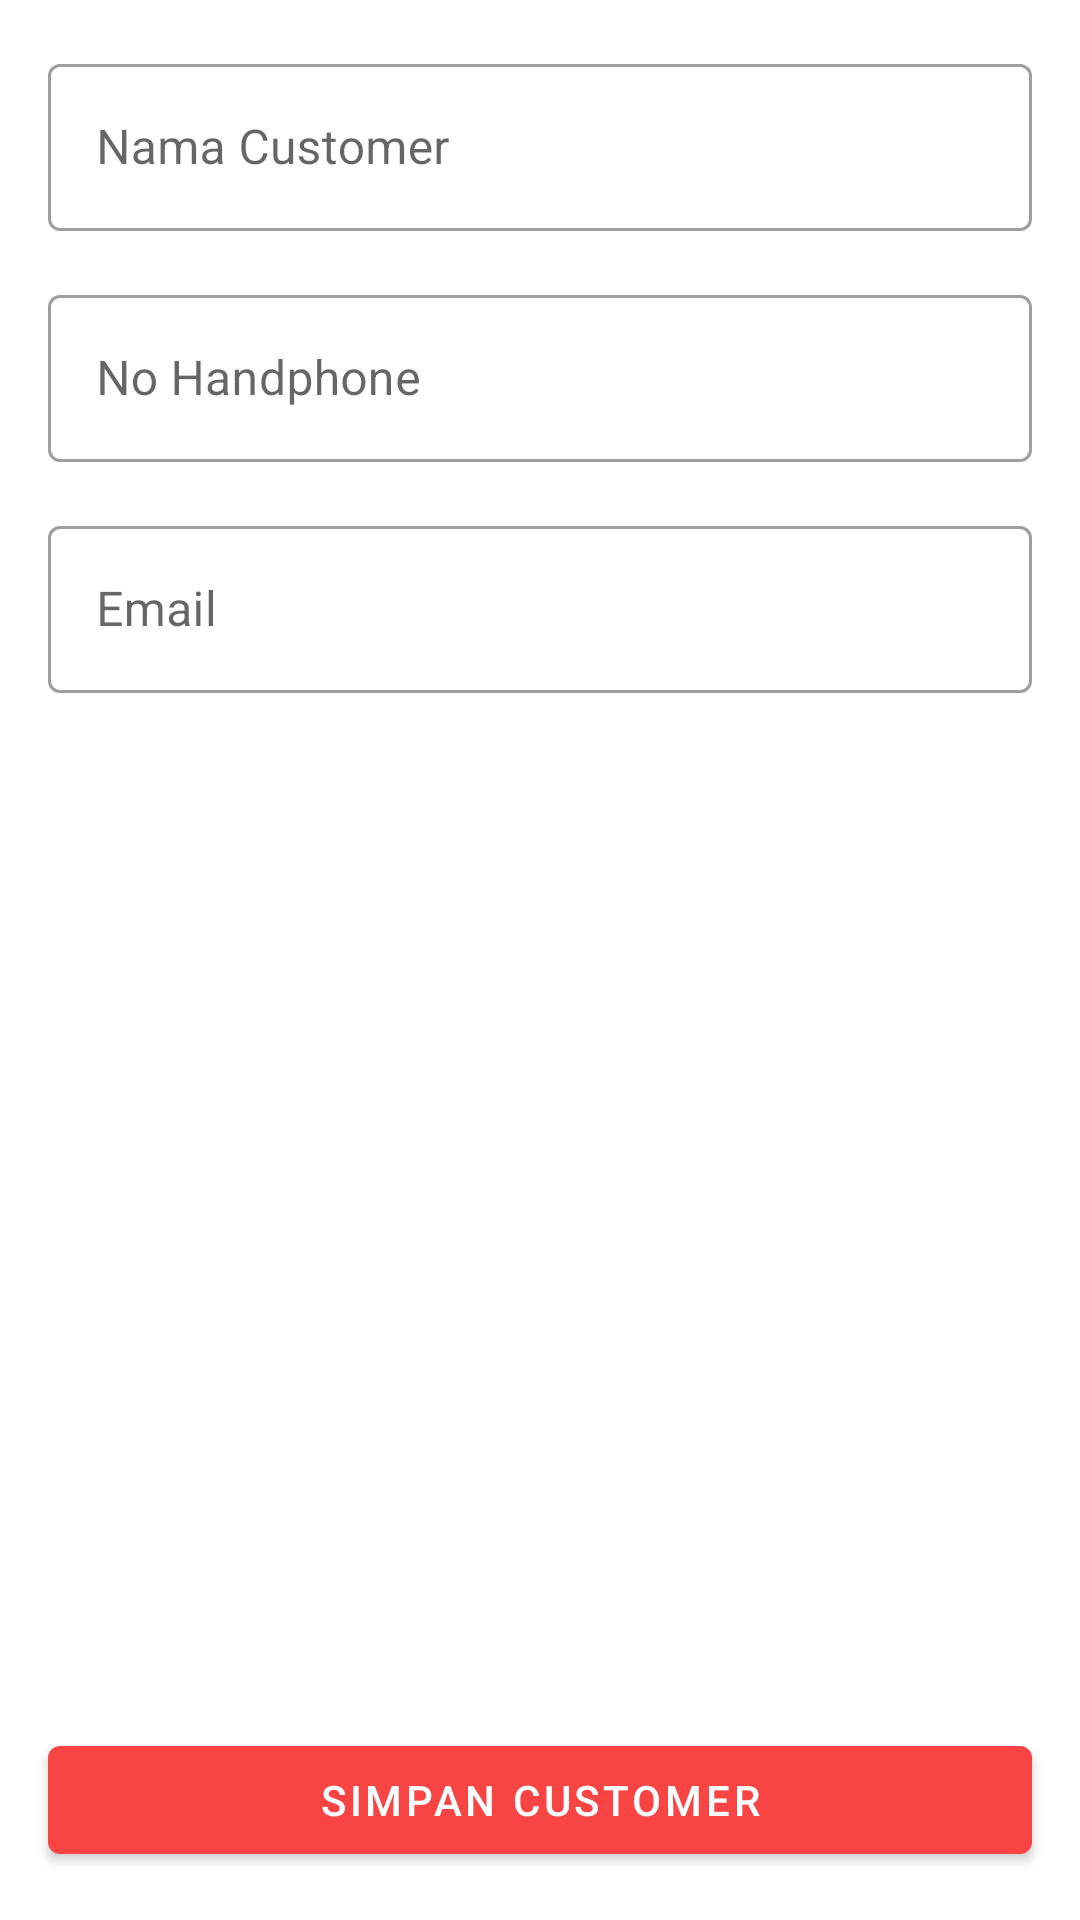

This screen was rendered from an Android layout file. Write that file and the resources it references.
<!-- AndroidManifest.xml: application theme Theme.Metamor -->
<!-- res/layout/activity_customer.xml -->
<?xml version="1.0" encoding="utf-8"?>
<androidx.constraintlayout.widget.ConstraintLayout xmlns:android="http://schemas.android.com/apk/res/android"
    xmlns:app="http://schemas.android.com/apk/res-auto"
    xmlns:tools="http://schemas.android.com/tools"
    android:layout_width="match_parent"
    android:layout_height="match_parent"
    tools:context=".presentasion.customer.CustomerActivity">

    <com.google.android.material.textfield.TextInputLayout
        android:id="@+id/edtNameCustomerLayout"
        style="@style/Widget.MaterialComponents.TextInputLayout.OutlinedBox"
        android:layout_width="match_parent"
        android:layout_height="wrap_content"
        android:layout_marginStart="16dp"
        android:layout_marginEnd="16dp"
        android:layout_marginTop="16dp"
        android:hint="@string/name_customer"
        app:layout_constraintStart_toStartOf="parent"
        app:layout_constraintEnd_toEndOf="parent"
        app:layout_constraintTop_toTopOf="parent">

        <com.google.android.material.textfield.TextInputEditText
            android:id="@+id/edtNameCustomer"
            android:layout_width="match_parent"
            android:layout_height="match_parent"/>

    </com.google.android.material.textfield.TextInputLayout>

    <com.google.android.material.textfield.TextInputLayout
        android:id="@+id/edtPhoneNumberLayout"
        style="@style/Widget.MaterialComponents.TextInputLayout.OutlinedBox"
        android:layout_width="match_parent"
        android:layout_height="wrap_content"
        android:layout_marginStart="16dp"
        android:layout_marginEnd="16dp"
        android:layout_marginTop="16dp"
        android:hint="@string/phone_number"
        app:layout_constraintStart_toStartOf="parent"
        app:layout_constraintEnd_toEndOf="parent"
        app:layout_constraintTop_toBottomOf="@+id/edtNameCustomerLayout">

        <com.google.android.material.textfield.TextInputEditText
            android:id="@+id/edtPhoneNumber"
            android:layout_width="match_parent"
            android:layout_height="match_parent"
            android:inputType="number"/>

    </com.google.android.material.textfield.TextInputLayout>

    <com.google.android.material.textfield.TextInputLayout
        android:id="@+id/edtEmailLayout"
        style="@style/Widget.MaterialComponents.TextInputLayout.OutlinedBox"
        android:layout_width="match_parent"
        android:layout_height="wrap_content"
        android:layout_marginStart="16dp"
        android:layout_marginEnd="16dp"
        android:layout_marginTop="16dp"
        android:hint="@string/email"
        app:layout_constraintStart_toStartOf="parent"
        app:layout_constraintEnd_toEndOf="parent"
        app:layout_constraintTop_toBottomOf="@+id/edtPhoneNumberLayout">

        <com.google.android.material.textfield.TextInputEditText
            android:id="@+id/edtEmail"
            android:layout_width="match_parent"
            android:layout_height="match_parent"
            android:inputType="textEmailAddress"/>

    </com.google.android.material.textfield.TextInputLayout>

    <com.google.android.material.button.MaterialButton
        android:id="@+id/btnSaveCustomer"
        android:layout_width="match_parent"
        android:layout_height="wrap_content"
        android:text="@string/save_customer"
        android:layout_marginStart="@dimen/dimen_16dp"
        android:layout_marginBottom="@dimen/dimen_16dp"
        android:layout_marginEnd="@dimen/dimen_16dp"
        app:layout_constraintStart_toStartOf="parent"
        app:layout_constraintEnd_toEndOf="parent"
        app:layout_constraintBottom_toBottomOf="parent"/>

</androidx.constraintlayout.widget.ConstraintLayout>
<!-- resources referenced by this layout -->
<resources>
  <dimen name="dimen_16dp">16dp</dimen>
  <string name="email">Email</string>
  <string name="name_customer">Nama Customer</string>
  <string name="phone_number">No Handphone</string>
  <string name="save_customer">Simpan Customer</string>
  <style name="Theme.Metamor" parent="Theme.MaterialComponents.Light.DarkActionBar">
          
          <item name="colorPrimary">@color/colorRed</item>
          <item name="colorPrimaryVariant">@color/purple_700</item>
          <item name="colorOnPrimary">@color/white</item>
          
          <item name="colorSecondary">@color/teal_200</item>
          <item name="colorSecondaryVariant">@color/teal_700</item>
          <item name="colorOnSecondary">@color/black</item>
          
          <item name="android:statusBarColor" tools:targetApi="l">?attr/colorPrimaryVariant</item>
          
      </style>
  <color name="colorRed">#F94444</color>
  <color name="purple_700">#FF3700B3</color>
  <color name="white">#FFFFFFFF</color>
  <color name="teal_200">#FF03DAC5</color>
  <color name="teal_700">#FF018786</color>
  <color name="black">#FF000000</color>
</resources>
